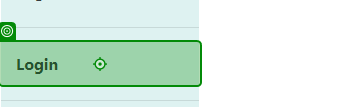
Task: Tests input data that is recorded into each field of the web application and tests if the desired output is
generated.
Workflow: Login

Step 1: click on the link 'Login' in window 'Home Page - Connected Office: Device Management' (chrome.exe)
